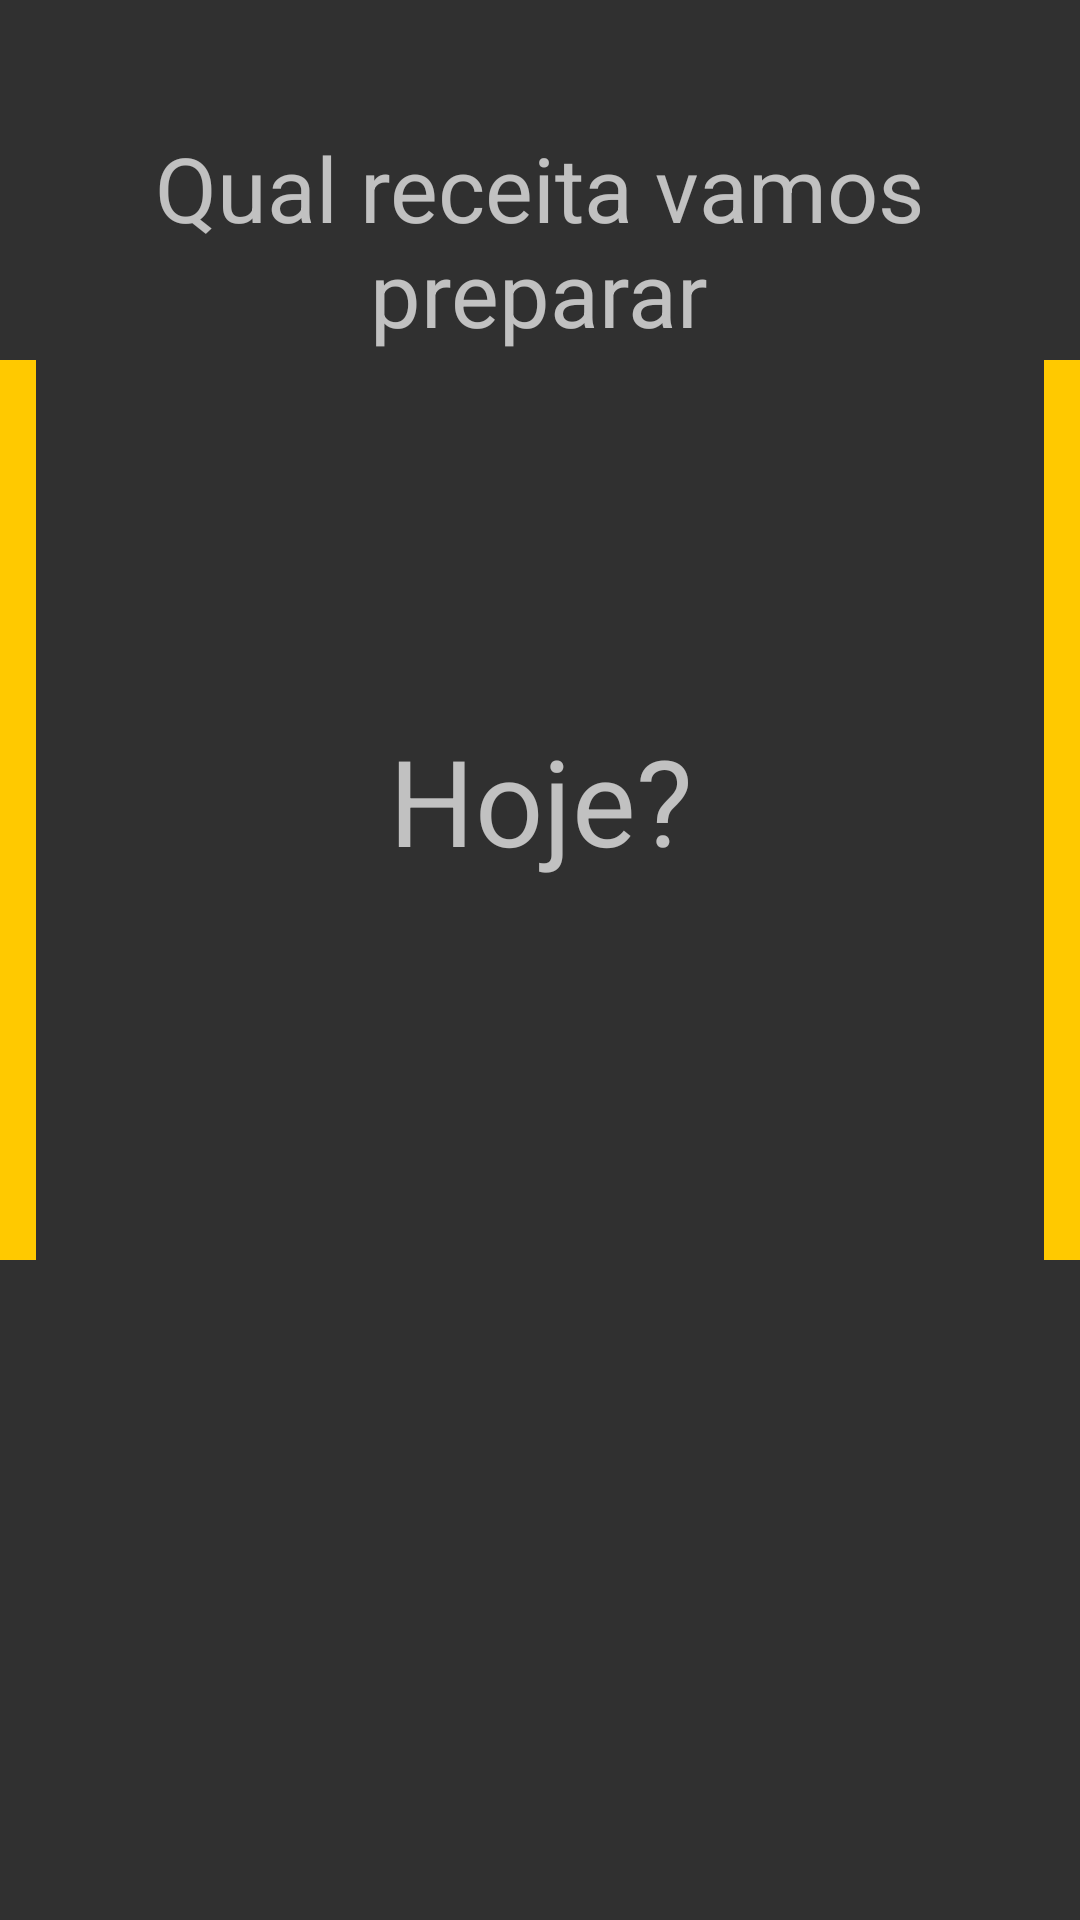

Produce the Android XML layout that renders to this screen, including the resource entries it uses.
<!-- AndroidManifest.xml: application theme AppTheme -->
<!-- res/layout/fragment_home.xml -->
<?xml version="1.0" encoding="utf-8"?>
<ScrollView xmlns:android="http://schemas.android.com/apk/res/android"
    xmlns:app="http://schemas.android.com/apk/res-auto"
    xmlns:tools="http://schemas.android.com/tools"
    android:id="@+id/scrollView2"
    android:layout_width="match_parent"

    android:layout_height="match_parent"
    android:layout_marginBottom="8dp"
    app:layout_constraintBottom_toTopOf="@+id/nav_view"
    app:layout_constraintEnd_toEndOf="parent"
    app:layout_constraintVertical_bias="1.0">

    <android.support.constraint.ConstraintLayout
        android:layout_width="match_parent"
        android:layout_height="275dp"
        tools:layout_editor_absoluteY="8dp">


        <TextView
            android:id="@+id/textView5"
            android:layout_width="299dp"
            android:layout_height="112dp"
            android:layout_marginTop="24dp"
            android:gravity="center"
            android:text="Qual receita vamos preparar"
            android:textSize="30sp"
            app:layout_constraintEnd_toEndOf="parent"
            app:layout_constraintHorizontal_bias="0.497"
            app:layout_constraintStart_toStartOf="parent"
            app:layout_constraintTop_toTopOf="parent" />

        <android.support.constraint.ConstraintLayout
            android:id="@+id/constraintLayout2"
            android:layout_width="12dp"
            android:layout_height="300dp"
            android:layout_marginTop="120dp"
            android:layout_marginEnd="348dp"
            android:background="@color/colorPrimaryDark"
            app:layout_constraintBottom_toBottomOf="parent"
            app:layout_constraintEnd_toEndOf="parent"
            app:layout_constraintHorizontal_bias="0.0"
            app:layout_constraintStart_toStartOf="parent"
            app:layout_constraintTop_toTopOf="parent"
            app:layout_constraintVertical_bias="0.0" />

        <android.support.constraint.ConstraintLayout
            android:id="@+id/constraintLayout4"
            android:layout_width="12dp"
            android:layout_height="300dp"
            android:layout_marginStart="344dp"
            android:layout_marginTop="120dp"
            android:background="@color/colorPrimaryDark"
            app:layout_constraintEnd_toEndOf="parent"
            app:layout_constraintHorizontal_bias="1.0"
            app:layout_constraintStart_toStartOf="parent"
            app:layout_constraintTop_toTopOf="parent" />

        <ImageView
            android:id="@+id/imageView3"
            android:layout_width="330dp"
            android:layout_height="250dp"
            android:layout_marginTop="8dp"
            android:background="@drawable/alimentos"
            app:layout_constraintEnd_toStartOf="@+id/constraintLayout4"
            app:layout_constraintHorizontal_bias="0.491"
            app:layout_constraintStart_toEndOf="@+id/constraintLayout2"
            app:layout_constraintTop_toBottomOf="@+id/textView5" />

        <TextView
            android:id="@+id/textView2"
            android:layout_width="wrap_content"
            android:layout_height="wrap_content"
            android:layout_marginTop="96dp"
            android:layout_marginEnd="8dp"
            android:text="Hoje?"
            android:textSize="40sp"
            app:layout_constraintEnd_toEndOf="@+id/imageView3"
            app:layout_constraintHorizontal_bias="0.52"
            app:layout_constraintStart_toStartOf="@+id/imageView3"
            app:layout_constraintTop_toTopOf="@+id/imageView3" />

    </android.support.constraint.ConstraintLayout>
</ScrollView>
<!-- resources referenced by this layout -->
<resources>
  <color name="colorPrimaryDark">#FFC900</color>
  <style name="AppTheme" parent="Theme.AppCompat.NoActionBar">
          
          <item name="colorPrimary">@color/colorPrimary</item>
          <item name="colorPrimaryDark">@color/colorPrimaryDark</item>
          <item name="colorAccent">@color/colorAccent</item>
      </style>
  <color name="colorPrimary">#FFC900</color>
  <color name="colorAccent">#FFF</color>
</resources>
